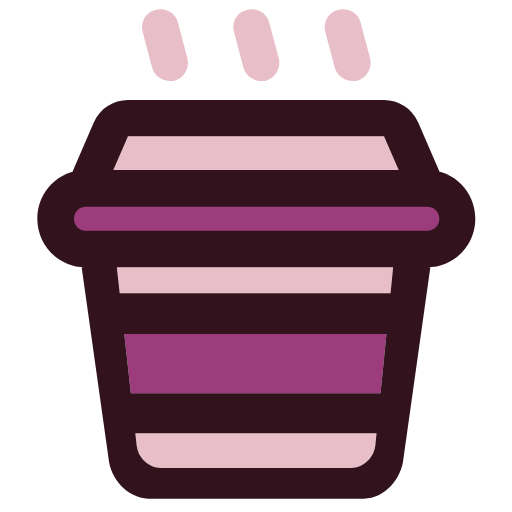
t = 0.00 s
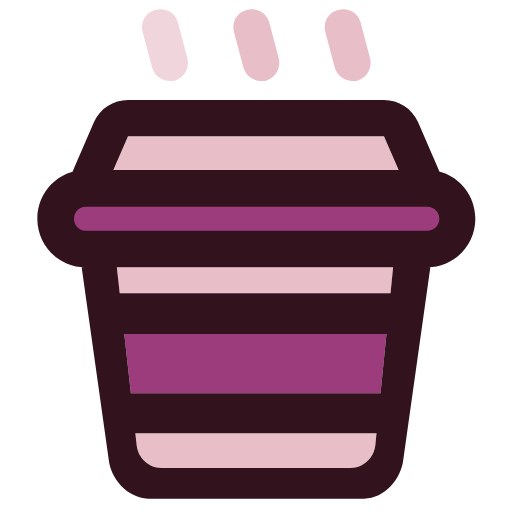
t = 0.50 s
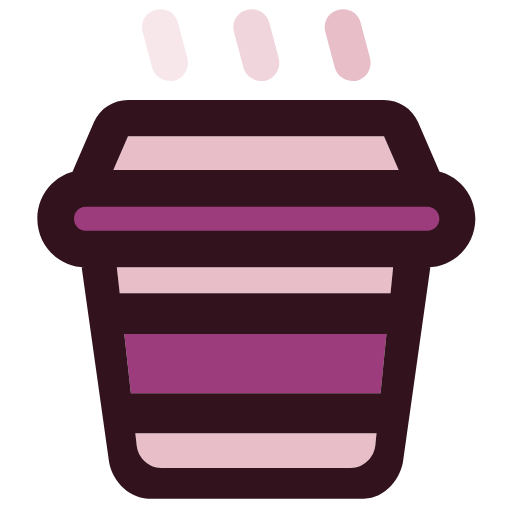
t = 1.10 s
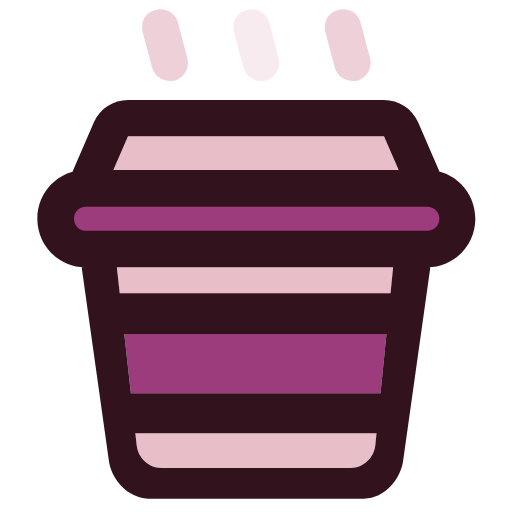
t = 1.60 s
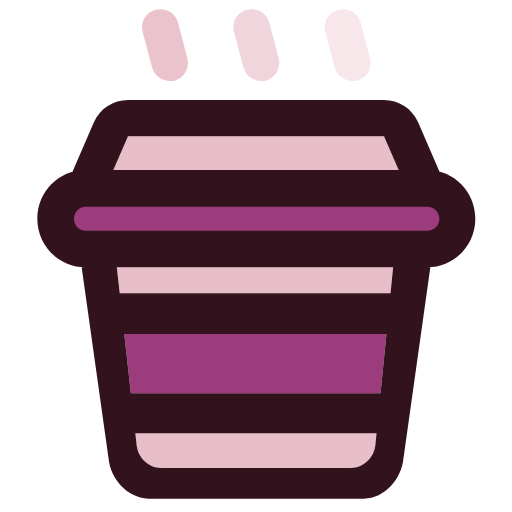
t = 2.10 s
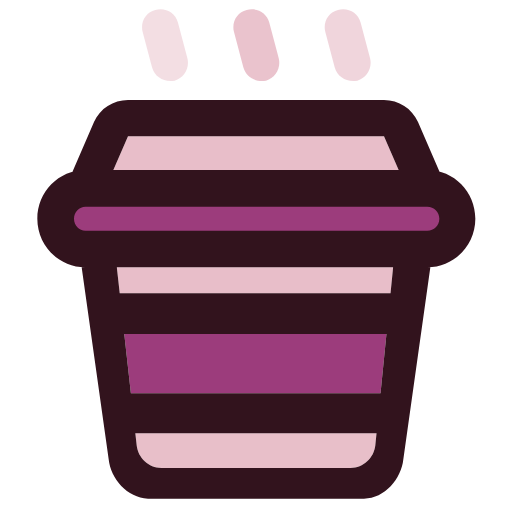
t = 2.70 s

The animated SVG that drew these frames (rendered in a browser with its animation timeline set to each time). Animation: 6 SMIL elements (animate=6); one cycle of 3.20 s, repeats indefinitely.

<svg xmlns="http://www.w3.org/2000/svg" viewBox="0 0 768 768">
    <!-- Steam paths with animation -->
    <path fill="rgb(232, 190, 201)" d="M 233 15 C 248 11 263 19 267 34 L 281 87 C 285 102 276 117 262 121 C 247 124 232 116 228 101 L 214 48 C 210 33 219 18 233 15 Z">
      <animate attributeName="opacity" values="1;0.3;1" dur="2s" repeatCount="indefinite" />
      <animate attributeName="transform" values="translate(0,0); translate(0,-10); translate(0,0)" dur="2s" repeatCount="indefinite" />
    </path>
    
    <path fill="rgb(232, 190, 201)" d="M 370 15 C 385 11 400 19 404 34 L 418 87 C 422 102 413 117 399 121 C 384 124 369 116 365 101 L 351 48 C 347 33 356 18 370 15 Z">
      <animate attributeName="opacity" values="1;0.3;1" dur="2s" begin="0.6s" repeatCount="indefinite" />
      <animate attributeName="transform" values="translate(0,0); translate(0,-10); translate(0,0)" dur="2s" begin="0.6s" repeatCount="indefinite" />
    </path>
    
    <path fill="rgb(232, 190, 201)" d="M 507 15 C 522 11 537 19 541 34 L 555 87 C 559 102 550 117 536 121 C 521 124 506 116 502 101 L 488 48 C 484 33 493 18 507 15 Z">
      <animate attributeName="opacity" values="1;0.3;1" dur="2s" begin="1.2s" repeatCount="indefinite" />
      <animate attributeName="transform" values="translate(0,0); translate(0,-10); translate(0,0)" dur="2s" begin="1.2s" repeatCount="indefinite" />
    </path>
  
    <!-- Rest of the coffee cup -->
    <path d="M 576 204.5 L 192 204.5 L 170 255 L 598 255 Z" style="fill: rgb(232, 190, 201);" />
    <path d="M 97.707 300.413 H 676.742 V 363.254 H 97.707 V 300.413 Z" style="fill: rgb(156, 60, 124);" />
    <path d="M 589.466 403.077 C 589.531 402.36 589.578 401.667 589.606 401 L 175.335 401 C 175.357 401.667 175.401 402.36 175.466 403.077 L 179.582 440 L 585.777 440 Z" style="fill: rgb(232, 190, 201);" />
    <path d="M 196.304 590 L 570.792 590 L 579.683 501 L 186.383 501 Z" style="fill: rgb(156, 60, 124);" />
    <path d="M 242 702 L 526 702 C 545 702 561 687 563 668 L 564.798 650 L 202.993 650 L 205 668 C 207 687 223 702 242 702 Z" style="fill: rgb(232, 191, 201);" />
    <path fill="#32131d" d="M 195 590 L 574 590 L 574 650 L 195 650 L 195 590 Z M 174 440 L 596 440 L 596 501 L 174 501 L 174 440 Z M 682 310 L 86 310 L 141 183 C 150 162.8 170 150 192 150 L 576 150 C 598 150 618 162.8 627 183 L 682 310 Z M 170 255 L 598 255 L 576 204.5 L 192 204.5 L 170 255 Z M 546 748 L 222 748 C 191 747 166 718 163 689 L 118 369 C 115 347 653 347 650 369 L 605 689 C 602 718 577 748 546 748 Z M 242 702 L 526 702 C 545 702 561 687 563 668 L 589.466 403.077 C 591.466 381.077 576 383 553 383 L 215 383 C 192 383 173.466 381.077 175.466 403.077 L 205 668 C 207 687 223 702 242 702 Z M 641 401 L 128 401 C 88 401 56 368 56 328 C 56 288 88 255 128 255 L 641 255 C 681 255 713 288 713 328 C 713 368 681 401 641 401 Z M 128 310 C 119 310 111 318 111 328 C 111 338 119 346 128 346 L 641 346 C 651 346 659 338 659 328 C 659 318 651 310 641 310 L 128 310 Z" />
  </svg>